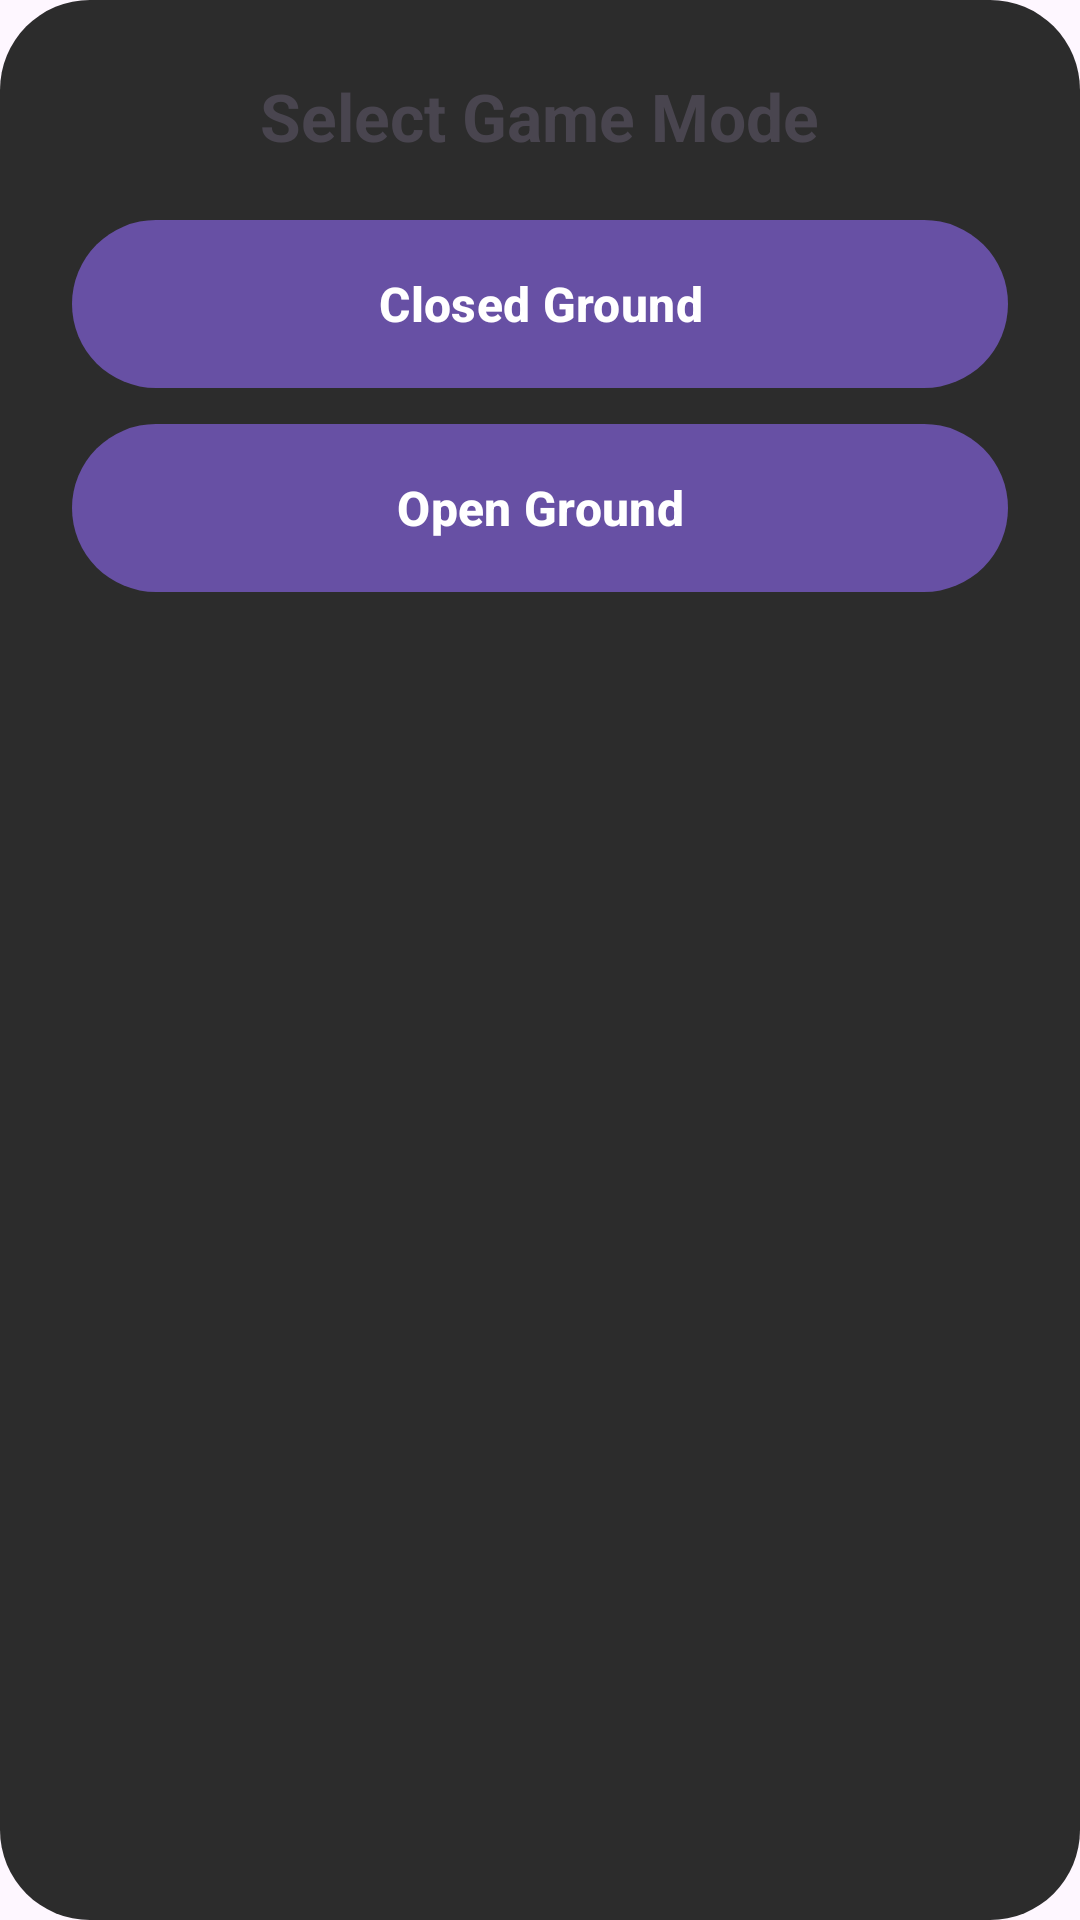

Reconstruct the res/layout file that produces this screen, plus the resources it refers to.
<!-- AndroidManifest.xml: application theme Theme.OwnPhotoONWall -->
<!-- res/layout/dialog_snake_mode.xml -->
<?xml version="1.0" encoding="utf-8"?>

<LinearLayout xmlns:android="http://schemas.android.com/apk/res/android"
    android:id="@+id/dialogModeRoot"
    android:layout_width="match_parent"
    android:layout_height="wrap_content"
    android:orientation="vertical"
    android:padding="24dp"
    android:background="@drawable/modern_button"
    android:gravity="center_horizontal">

    <TextView
        android:id="@+id/tvModeTitle"
        android:layout_width="wrap_content"
        android:layout_height="wrap_content"
        android:text="Select Game Mode"
        android:textSize="22sp"
        android:textStyle="bold"
        android:layout_marginBottom="20dp" />

    <Button
        android:id="@+id/btnClosedGround"
        android:layout_width="match_parent"
        android:layout_height="56dp"
        android:text="Closed Ground"
        android:textAllCaps="false"
        android:textSize="16sp"
        android:textStyle="bold"
        android:layout_marginBottom="12dp"
        android:background="@drawable/modern_button"
        android:stateListAnimator="@null" />

    <Button
        android:id="@+id/btnOpenGround"
        android:layout_width="match_parent"
        android:layout_height="56dp"
        android:text="Open Ground"
        android:textAllCaps="false"
        android:textSize="16sp"
        android:textStyle="bold"
        android:background="@drawable/modern_button"
        android:stateListAnimator="@null" />
</LinearLayout>
<!-- resources referenced by this layout -->
<resources>
  <!-- drawable modern_button (drawable) -->
  <?xml version="1.0" encoding="utf-8"?>
  
  <shape xmlns:android="http://schemas.android.com/apk/res/android" android:shape="rectangle">
      <corners android:radius="30dp" /> <solid android:color="#2C2C2C" /> <padding android:left="16dp" android:right="16dp" android:top="12dp" android:bottom="12dp" />
  </shape>
  <style name="Theme.OwnPhotoONWall" parent="Base.Theme.OwnPhotoONWall" />
  <style name="Base.Theme.OwnPhotoONWall" parent="Theme.Material3.DayNight.NoActionBar">
          <item name="android:windowActivityTransitions">true</item>
          <item name="android:windowContentTransitions">true</item>
      </style>
</resources>
